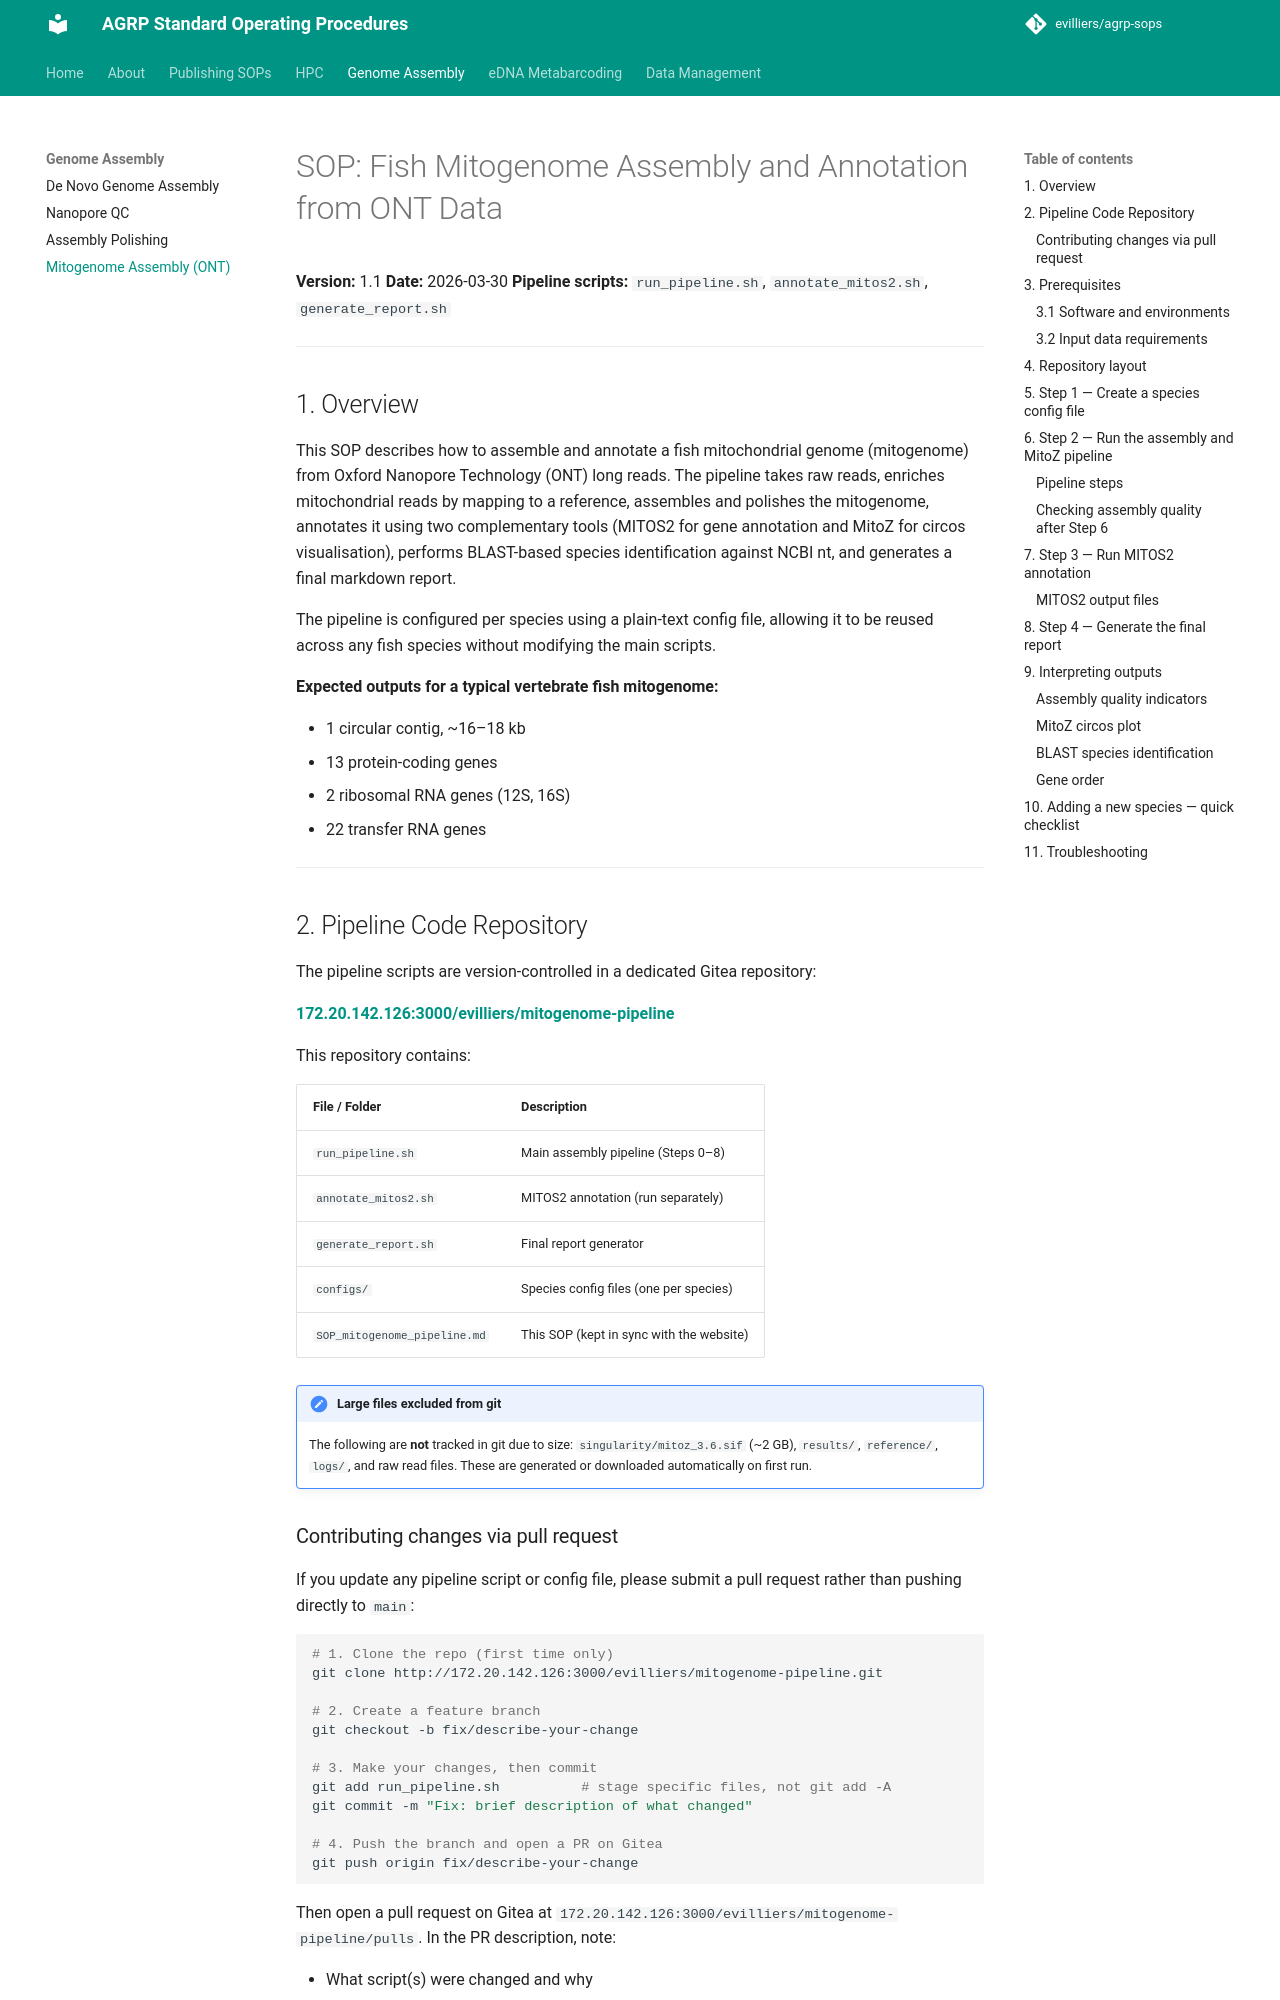

repository: evilliers/agrp-sops · page: genome-assembly/SOP_mitogenome_pipeline/index.html · generator: mkdocs

# SOP: Fish Mitogenome Assembly and Annotation from ONT Data

**Version:** 1.1
**Date:** 2026-03-30
**Pipeline scripts:** `run_pipeline.sh`, `annotate_mitos2.sh`, `generate_report.sh`

---

## 1. Overview

This SOP describes how to assemble and annotate a fish mitochondrial genome (mitogenome) from Oxford Nanopore Technology (ONT) long reads. The pipeline takes raw reads, enriches mitochondrial reads by mapping to a reference, assembles and polishes the mitogenome, annotates it using two complementary tools (MITOS2 for gene annotation and MitoZ for circos visualisation), performs BLAST-based species identification against NCBI nt, and generates a final markdown report.

The pipeline is configured per species using a plain-text config file, allowing it to be reused across any fish species without modifying the main scripts.

**Expected outputs for a typical vertebrate fish mitogenome:**

- 1 circular contig, ~16–18 kb
- 13 protein-coding genes
- 2 ribosomal RNA genes (12S, 16S)
- 22 transfer RNA genes

---

## 2. Pipeline Code Repository

The pipeline scripts are version-controlled in a dedicated Gitea repository:

**[172.20.142.126:3000/evilliers/mitogenome-pipeline](http://172.20.142.126:3000/evilliers/mitogenome-pipeline)**

This repository contains:

| File / Folder | Description |
|---------------|-------------|
| `run_pipeline.sh` | Main assembly pipeline (Steps 0–8) |
| `annotate_mitos2.sh` | MITOS2 annotation (run separately) |
| `generate_report.sh` | Final report generator |
| `configs/` | Species config files (one per species) |
| `SOP_mitogenome_pipeline.md` | This SOP (kept in sync with the website) |

!!! note "Large files excluded from git"
    The following are **not** tracked in git due to size:
    `singularity/mitoz_3.6.sif` (~2 GB), `results/`, `reference/`, `logs/`, and raw read files.
    These are generated or downloaded automatically on first run.
